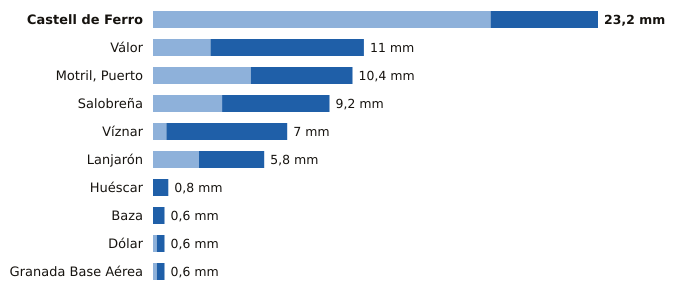

Data behind this chart, as committed beside it:
estacion, provincia, indicativo, mm_6_dias_anteriores, mm_hoy, mm_7_dias, horas_de_hoy
Castell de Ferro, Granada, 6272X, 17.6, 5.6, 23.2, 20
Válor, Granada, 6281X, 3.0, 8.0, 11.0, 20
Motril, Puerto, Granada, 6268Y, 5.1, 5.3, 10.4, 21
Salobreña, Granada, 6267X, 3.6, 5.6, 9.2, 20
Víznar, Granada, 5515D, 0.7, 6.3, 7.0, 21
Lanjarón, Granada, 6258X, 2.4, 3.4, 5.8, 20
Huéscar, Granada, 5051X, 0.0, 0.8, 0.8, 21
Baza, Granada, 5047E, 0.0, 0.6, 0.6, 21
Dólar, Granada, 5107D, 0.2, 0.4, 0.6, 21
Granada Base Aérea, Granada, 5514Z, 0.2, 0.4, 0.6, 21
